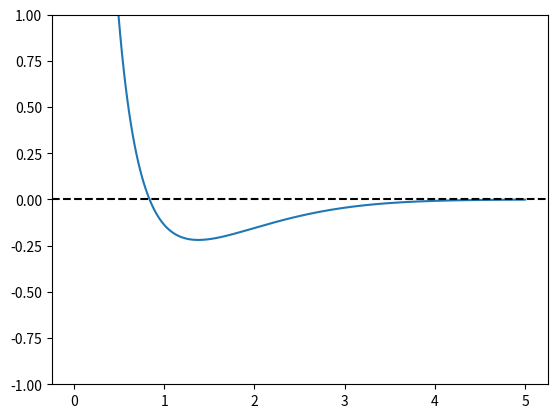

Write Python code to recreate this figure.
from numpy import pi as PI
import math
import matplotlib.pyplot as plt
import numpy as np
"""
todo: 
structure opt
mixing beta
ab init md
"""

def main():

#    ### default ###
#    IOP = 2
#    N =  3
#    R = 1.4632
#    zeta1 = 2.0925
#    zeta2 = 1.24
#    ZA = 2 
#    ZB = 1
#
#    HFcalc(IOP, N, R, zeta1, zeta2, ZA, ZB)
#    ################
    IOP = 2
    N = 3 
    R = 1.4632
    zeta1 = 2.0925 
    zeta2 = 1.24
    ZA = 2 
    ZB = 1 

    HFcalc(IOP, N, R, zeta1, zeta2, ZA, ZB)

    plot_R_vs_E(IOP, N, zeta1, zeta2, ZA, ZB)


def plot_R_vs_E(IOP, N, zeta1, zeta2, ZA, ZB):

    R = 100
    energy_inf = HFcalc(IOP, N, R, zeta1, zeta2, ZA, ZB)

    energies = []
    Rs = np.linspace(0.001, 5, 500)
    for R in Rs:
        energy = HFcalc(IOP, N, R, zeta1, zeta2, ZA, ZB)
        energies.append(energy-energy_inf)
    plt.plot(Rs, energies)
    plt.ylim(-1,1)
    plt.axhline(0, ls="--", c="black")
    plt.show()


def HFcalc(IOP, N, R, zeta1, zeta2, ZA, ZB):

    ### calc integral ###

    R2 = R**2

    expon = np.zeros((3,3))
    coef = np.zeros((3,3))
    D1 = np.zeros(3)
    A1 = np.zeros(3)
    D2 = np.zeros(3)
    A2 = np.zeros(3)


    coef = [
            [1, 0, 0],
            [0.678914, 0.430129, 0],
            [0.444635, 0.535328, 0.154329]
            ]

    expon = [
            [0.270950, 0, 0],
            [0.151623, 0.851819, 0],
            [0.109818, 0.405771, 2.22766]
            ]

    for i in range(N):
        A1[i] = expon[N-1][i]*(zeta1**2)
        D1[i] = coef[N-1][i]*((2.0*A1[i]/PI)**0.75) 
        A2[i] = expon[N-1][i]*(zeta2**2)
        D2[i] = coef[N-1][i]*((2.0*A2[i]/PI)**0.75) 

    S12  = 0
    T11  = 0
    T12  = 0
    T22  = 0 
    V11A = 0
    V12A = 0
    V22A = 0
    V11B = 0
    V12B = 0
    V22B = 0
    V1111 = 0
    V2111 = 0 
    V2121 = 0 
    V2211 = 0
    V2221 = 0
    V2222 = 0

    for i in range(N):
        for j in range(N):
            RAP = A2[j]*R/(A1[i]+A2[j])
            RAP2 = RAP**2 
            RBP2 = (R-RAP)**2

            S12 += SX(A1[i], A2[j], R2)*D1[i]*D2[j]

            T11 += T(A1[i], A1[j], 0.0)*D1[i]*D1[j]
            T12 += T(A1[i], A2[j], R2 )*D1[i]*D2[j]
            T22 += T(A2[i], A2[j], 0.0)*D2[i]*D2[j]

            V11A += V(A1[i], A1[j], 0   , 0 , ZA)*D1[i]*D1[j]
            V12A += V(A1[i], A2[j], R2, RAP2, ZA)*D1[i]*D2[j]
            V22A += V(A2[i], A2[j], 0 , R2,   ZA)*D2[i]*D2[j]

            V11B += V(A1[i], A1[j], 0   , R2, ZB)*D1[i]*D1[j]
            V12B += V(A1[i], A2[j], R2, RBP2, ZB)*D1[i]*D2[j]
            V22B += V(A2[i], A2[j], 0 , 0 ,   ZB)*D2[i]*D2[j]

    for i in range(N):
        for j in range(N):
            for k in range(N):
                for l in range(N):
                    RAP = A2[i]*R/(A2[i]+A1[j])
                    RBP = R - RAP
                    RAQ = A2[k]*R/(A2[k]+A1[l])
                    RBQ = R - RAQ
                    RPQ = RAP - RAQ

                    RAP2 = RAP**2
                    RBP2 = RBP**2
                    RAQ2 = RAQ**2
                    RBQ2 = RBQ**2
                    RPQ2 = RPQ**2

                    V1111 += twoe(A1[i], A1[j], A1[k], A1[l], 0, 0, 0    )*D1[i]*D1[j]*D1[k]*D1[l]
                    V2111 += twoe(A2[i], A1[j], A1[k], A1[l], R2, 0, RAP2)*D2[i]*D1[j]*D1[k]*D1[l]
                    V2121 += twoe(A2[i], A1[j], A2[k], A1[l], R2, R2,RPQ2)*D2[i]*D1[j]*D2[k]*D1[l]
                    V2211 += twoe(A2[i], A2[j], A1[k], A1[l], 0 , 0,R2   )*D2[i]*D2[j]*D1[k]*D1[l]
                    V2221 += twoe(A2[i], A2[j], A2[k], A1[l], 0 , R2,RBQ2)*D2[i]*D2[j]*D2[k]*D1[l]
                    V2222 += twoe(A2[i], A2[j], A2[k], A2[l], 0 , 0,0    )*D2[i]*D2[j]*D2[k]*D2[l]



    ### colect ###
    H = [
            [T11+V11A+V11B,T12+V12A+V12B],
            [T12+V12A+V12B,T22+V22A+V22B]
            ]

    H = np.array(H)


    S = [
            [1, S12],
            [S12, 1]
            ]

    S = np.array(S)

    X = [
            [1/math.sqrt(2*(1+S12)), 1/math.sqrt(2*(1-S12))],
            [1/math.sqrt(2*(1+S12)),-1/math.sqrt(2*(1-S12))]
            ]

    X = np.array(X)


    TT = np.zeros((2,2,2,2))

    TT[0][0][0][0] = V1111
    TT[1][0][0][0] = V2111
    TT[0][1][0][0] = V2111
    TT[0][0][1][0] = V2111
    TT[0][0][0][1] = V2111
    TT[1][0][1][0] = V2121
    TT[0][1][1][0] = V2121
    TT[1][0][0][1] = V2121
    TT[0][1][0][1] = V2121
    TT[1][1][0][0] = V2211
    TT[0][0][1][1] = V2211
    TT[1][1][1][0] = V2221
    TT[1][1][0][1] = V2221
    TT[1][0][1][1] = V2221
    TT[0][1][1][1] = V2221
    TT[1][1][1][1] = V2222
    
    if IOP != 0:
        print("aaa")



    for i in range(2):
        for j in range(2):
            for k in range(2):
                for l in range(2):
                    print("{}{}{}{}: {}".format(i+1,j+1,k+1,l+1,TT[i,j,k,l]))


    ### scf ###
    crit = 1e-4
    maxit = 250


    niter = 0
    P = np.zeros((2,2))



# scf loop
    while ( niter <= maxit ):
        niter += 1

        G = np.zeros((2,2))
        for i in range(2):
            for j in range(2):
                G[i][j] = 0
                for k in range(2):
                    for l in range(2):
                        G[i][j] = G[i][j]+P[k][l]*(TT[i][j][k][l] - 0.5*TT[i][l][k][j])
    
    
        F = np.zeros((2,2))
        F = H + G
    
        energy = 0
        energy = 0.5*np.sum(P*(H+F))
    
    
        G = F@X

        FPRIME = X.T@G
        CPRIME, E = diag(FPRIME)
        C = X@CPRIME
#        print(C)
#        plot_phi(IOP, N, R, A1, D1, A2, D2, C)
    
        OLDP = P.copy()
        for i in range(2):
            for j in range(2):
                P[i,j] = 0
                for k in range(1):
                    P[i,j] += 2*C[i,k]*C[j,k]
    
        
        delta = 0
        delta += np.sum((P - OLDP)**2)
        delta = math.sqrt(delta/4)
        
    

        print("iter: {}, energy: {}, delta: {}".format(niter, energy, delta))
        OLDP = P@S
#        print(OLDP)

        if delta < crit:
            print("required accuracy has been reached, break scf loop")
            break
        
    if niter > maxit:
        print("not converged")
        return 0 
#        exit()

    energy_tot = energy + ZA*ZB/R

    print("###### final result #########")
    print("wave function:\n{}".format(C))
    print("eigen value:\n{}".format(E))
    print("Mulliken electron density:\n{}".format(P@S))

    C_temp, E_temp = diag(S)
    S_sqrt = C_temp@(E_temp**0.5)@C_temp.T
    PPRIME = S_sqrt@P@S_sqrt
    print("lowdin electron density:\n{}".format(PPRIME))
    print("electron energy: {}".format(energy))
    print("total energy: {}".format(energy_tot))



    return energy_tot 

def diag(F):
    if abs(F[0,0] - F[1,1]) < 1e-20:
        theta = PI/4
    else:
        theta = 0.5*math.atan(2*F[0,1]/(F[0,0]-F[1,1]))
#        theta = 0.5*math.atan2(2*F[0,1],(F[0,0]-F[1,1]))


    C = [
            [math.cos(theta), math.sin(theta)],
            [math.sin(theta), -math.cos(theta)]
        ]
    C = np.array(C)


    E = np.zeros((2,2))
    E[0,0] = F[0,0]*math.cos(theta)**2+F[1,1]*math.sin(theta)**2 + F[0,1]*math.sin(2*theta)
    E[1,1] = F[1,1]*math.cos(theta)**2+F[0,0]*math.sin(theta)**2 - F[0,1]*math.sin(2*theta)

    if E[1,1] < E[0,0]:
        temp = E[1,1]
        E[1,1] = E[0,0]
        E[0,0] = temp
        temp = C[0,1]
        C[0,1] = C[0,0]
        C[0,0] = temp
        temp = C[1,1]
        C[1,1] = C[1,0]
        C[1,0] = temp
    return [C, E]

def plot_phi(IOP, N, R, A1, D1, A2, D2, C):
    NN = 1000
    x = np.linspace(-R, 4*R, NN)
    phi1 = np.zeros(NN)
    phi2 = np.zeros(NN)
    for i in range(N):
        phi1 += D1[i]*np.exp(-1*A1[i]*x**2)
        phi2 += D2[i]*np.exp(-1*A2[i]*(x-R)**2)

    temp1 = phi1
    temp2 = phi2

    phi1 = C[0][0]*temp1 + C[1][0]*temp2
    phi2 = C[0][1]*temp1 + C[1][1]*temp2

    plt.plot(x, phi1, label="phi1_bonding")
    plt.plot(x, phi2, label="phi2_nonbonding")
#    plt.plot(x, phi1**2, "--", label="phi1_bonding")
#    plt.plot(x, phi2**2, "--", label="phi2_nonbonding")
    plt.legend()
    plt.ylim(-2,2)
    plt.scatter(R,0)
    plt.scatter(0,0)
    plt.axhline(0, ls="--", c="black")
    plt.show()

def F0(x):
    if not (x < 10**(-6)):
        temp = math.sqrt(PI/x)*math.erf(math.sqrt(x))/2
    else:
        temp = 1 - x/3

    return temp


def SX(A, B, RAB2):
    return (PI/(A+B))**1.5*math.exp(-1*A*B*RAB2/(A+B))


def T(A, B, RAB2):
    return A*B/(A+B)*(3-2*A*B*RAB2/(A+B))*(PI/(A+B))**1.5*math.exp(-1*A*B*RAB2/(A+B))


def V(A, B, RAB2, RCP2, ZC):
    temp = 2*PI/(A+B)*F0((A+B)*RCP2)*math.exp(-A*B*RAB2/(A+B))
    temp = -1*temp*ZC
    return temp


def twoe(A, B, C, D, RAB2, RCD2, RPQ2):
    temp = 2*(PI**2.5)/((A+B)*(C+D)*math.sqrt(A+B+C+D))*F0((A+B)*(C+D)*RPQ2/(A+B+C+D))*math.exp(-A*B*RAB2/(A+B)-C*D*RCD2/(C+D))
    return temp


main()
